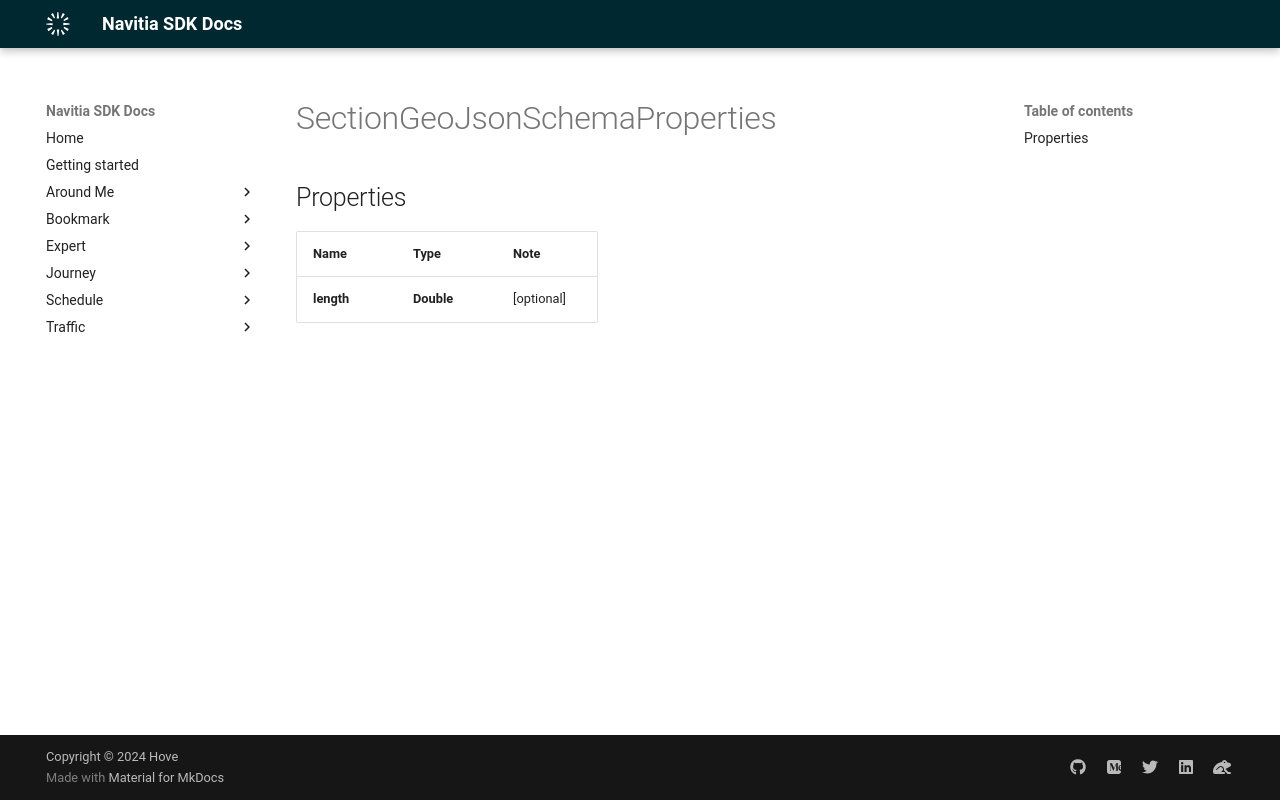

repository: hove-io/navitia_sdk_docs · page: expert/ios/model/SectionGeoJsonSchemaProperties/index.html · generator: mkdocs


# SectionGeoJsonSchemaProperties

## Properties

Name | Type | Note
---- | ---- | ----
**length** | **Double** | [optional] 
